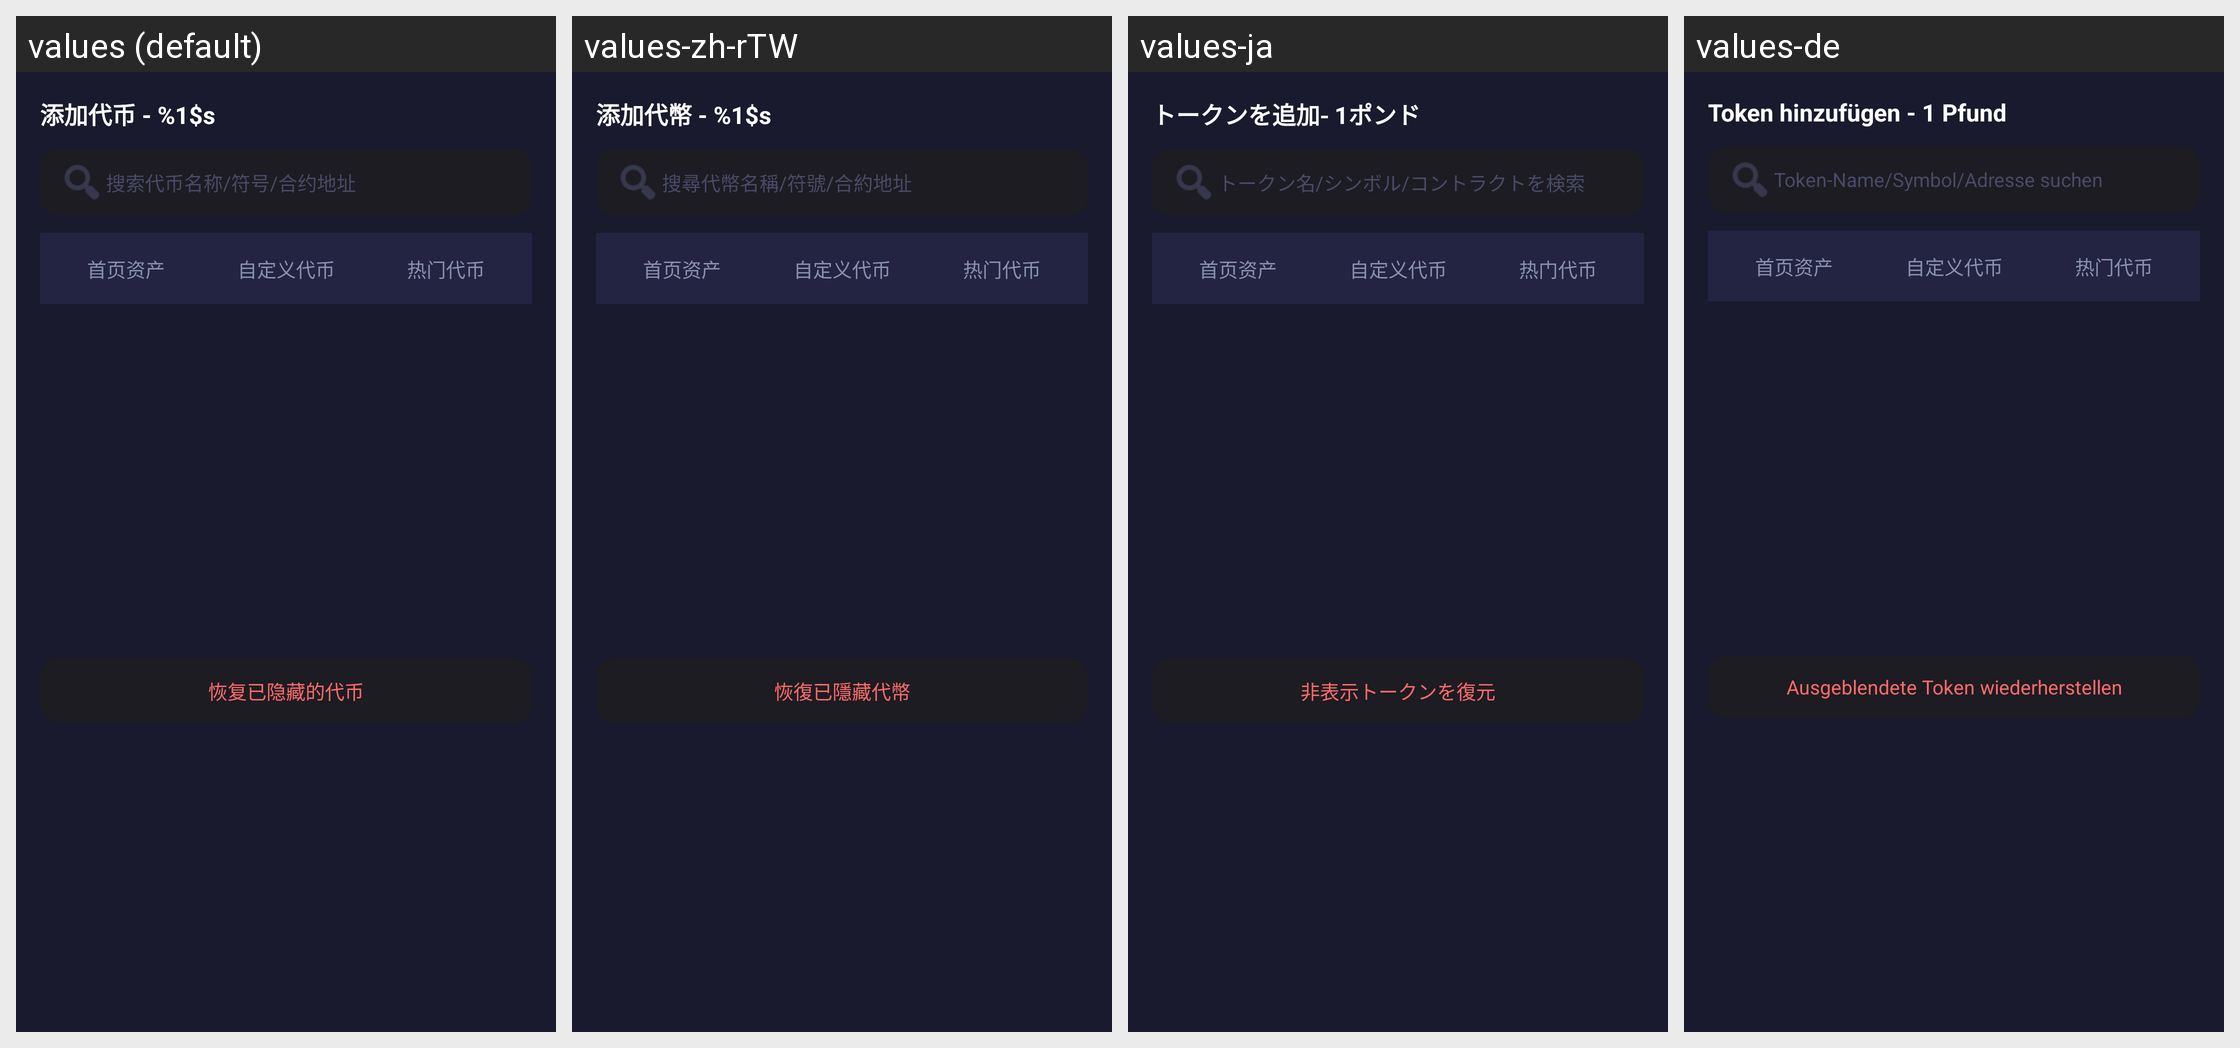

This grid shows one Android layout under several languages. Give, for every string resource on the screen, its name, the default text and each shown locale's text.
Android screen res/layout/dialog_add_tokens_manage.xml rendered under 4 locales, left to right: values (default), values-zh-rTW, values-ja, values-de. Device: Nexus 5 (rendered at 1080×1920; each locale shown at half size, 540×960, under a caption strip naming it); theme AppTheme.
Other locales in the repository, not shown: values-en.
Strings drawn on this screen, with the default value and each locale's value (text and hints the layout hard-codes, and strings that could not be matched under every locale, appear in the picture but are not listed):

title_add_tokens_pound
  values: 添加代币 - %1$s
  values-zh-rTW: 添加代幣 - %1$s
  values-ja: トークンを追加- 1ポンド
  values-de: Token hinzufügen - 1 Pfund

str_search_token_hint
  values: 搜索代币名称/符号/合约地址
  values-zh-rTW: 搜尋代幣名稱/符號/合約地址
  values-ja: トークン名/シンボル/コントラクトを検索
  values-de: Token-Name/Symbol/Adresse suchen

btn_restore_hidden_tokens
  values: 恢复已隐藏的代币
  values-zh-rTW: 恢復已隱藏代幣
  values-ja: 非表示トークンを復元
  values-de: Ausgeblendete Token wiederherstellen
